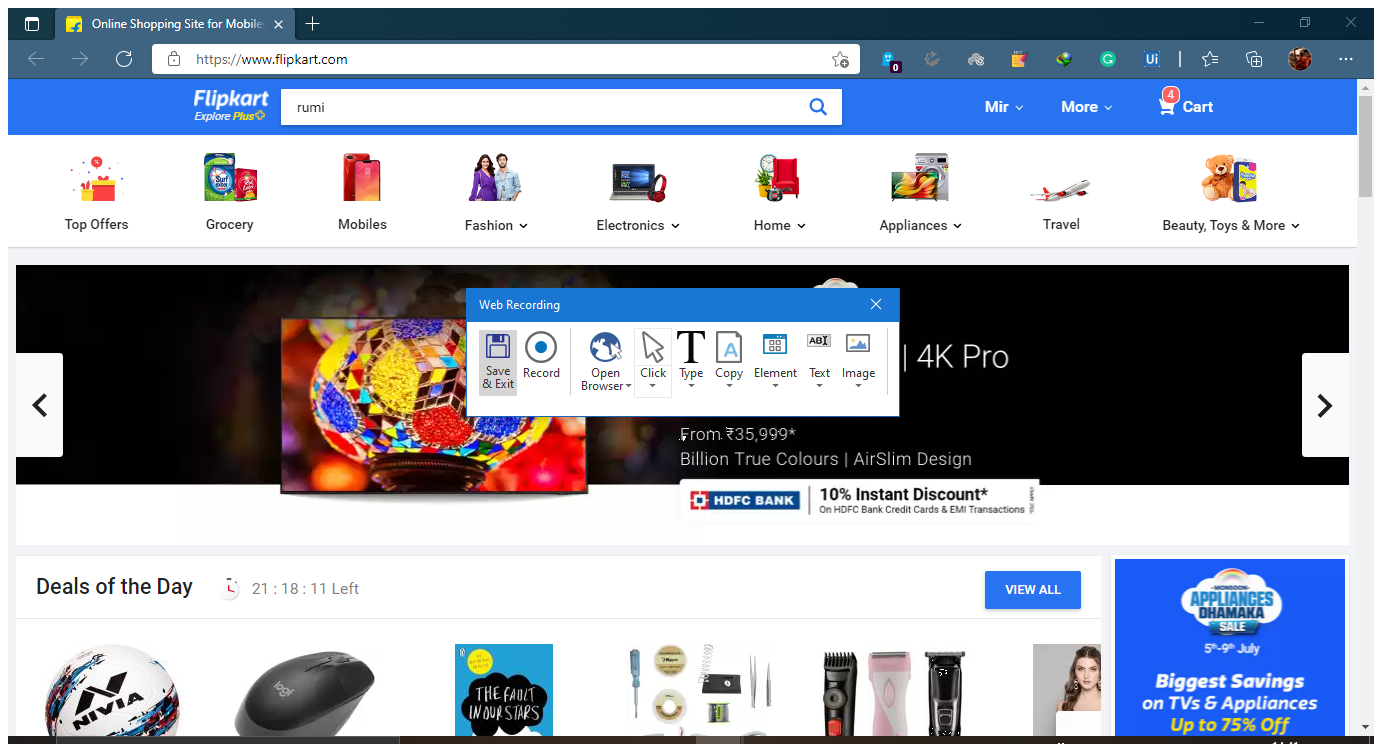
Task: Web Recording
Workflow: First

Step 1: Attach Browser 'OnlineSho Page' in window 'Online Shopping Site for Mobiles, Electronics, Furniture, Grocer*' (msedge.exe)

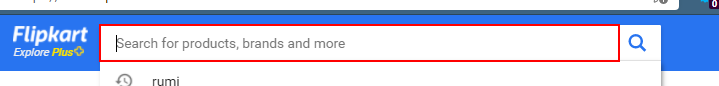
Step 2: click on the text box 'q'

Step 3: type [k] into the text box 'q' (same screen as step 2)

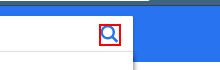
Step 4: click on the icon